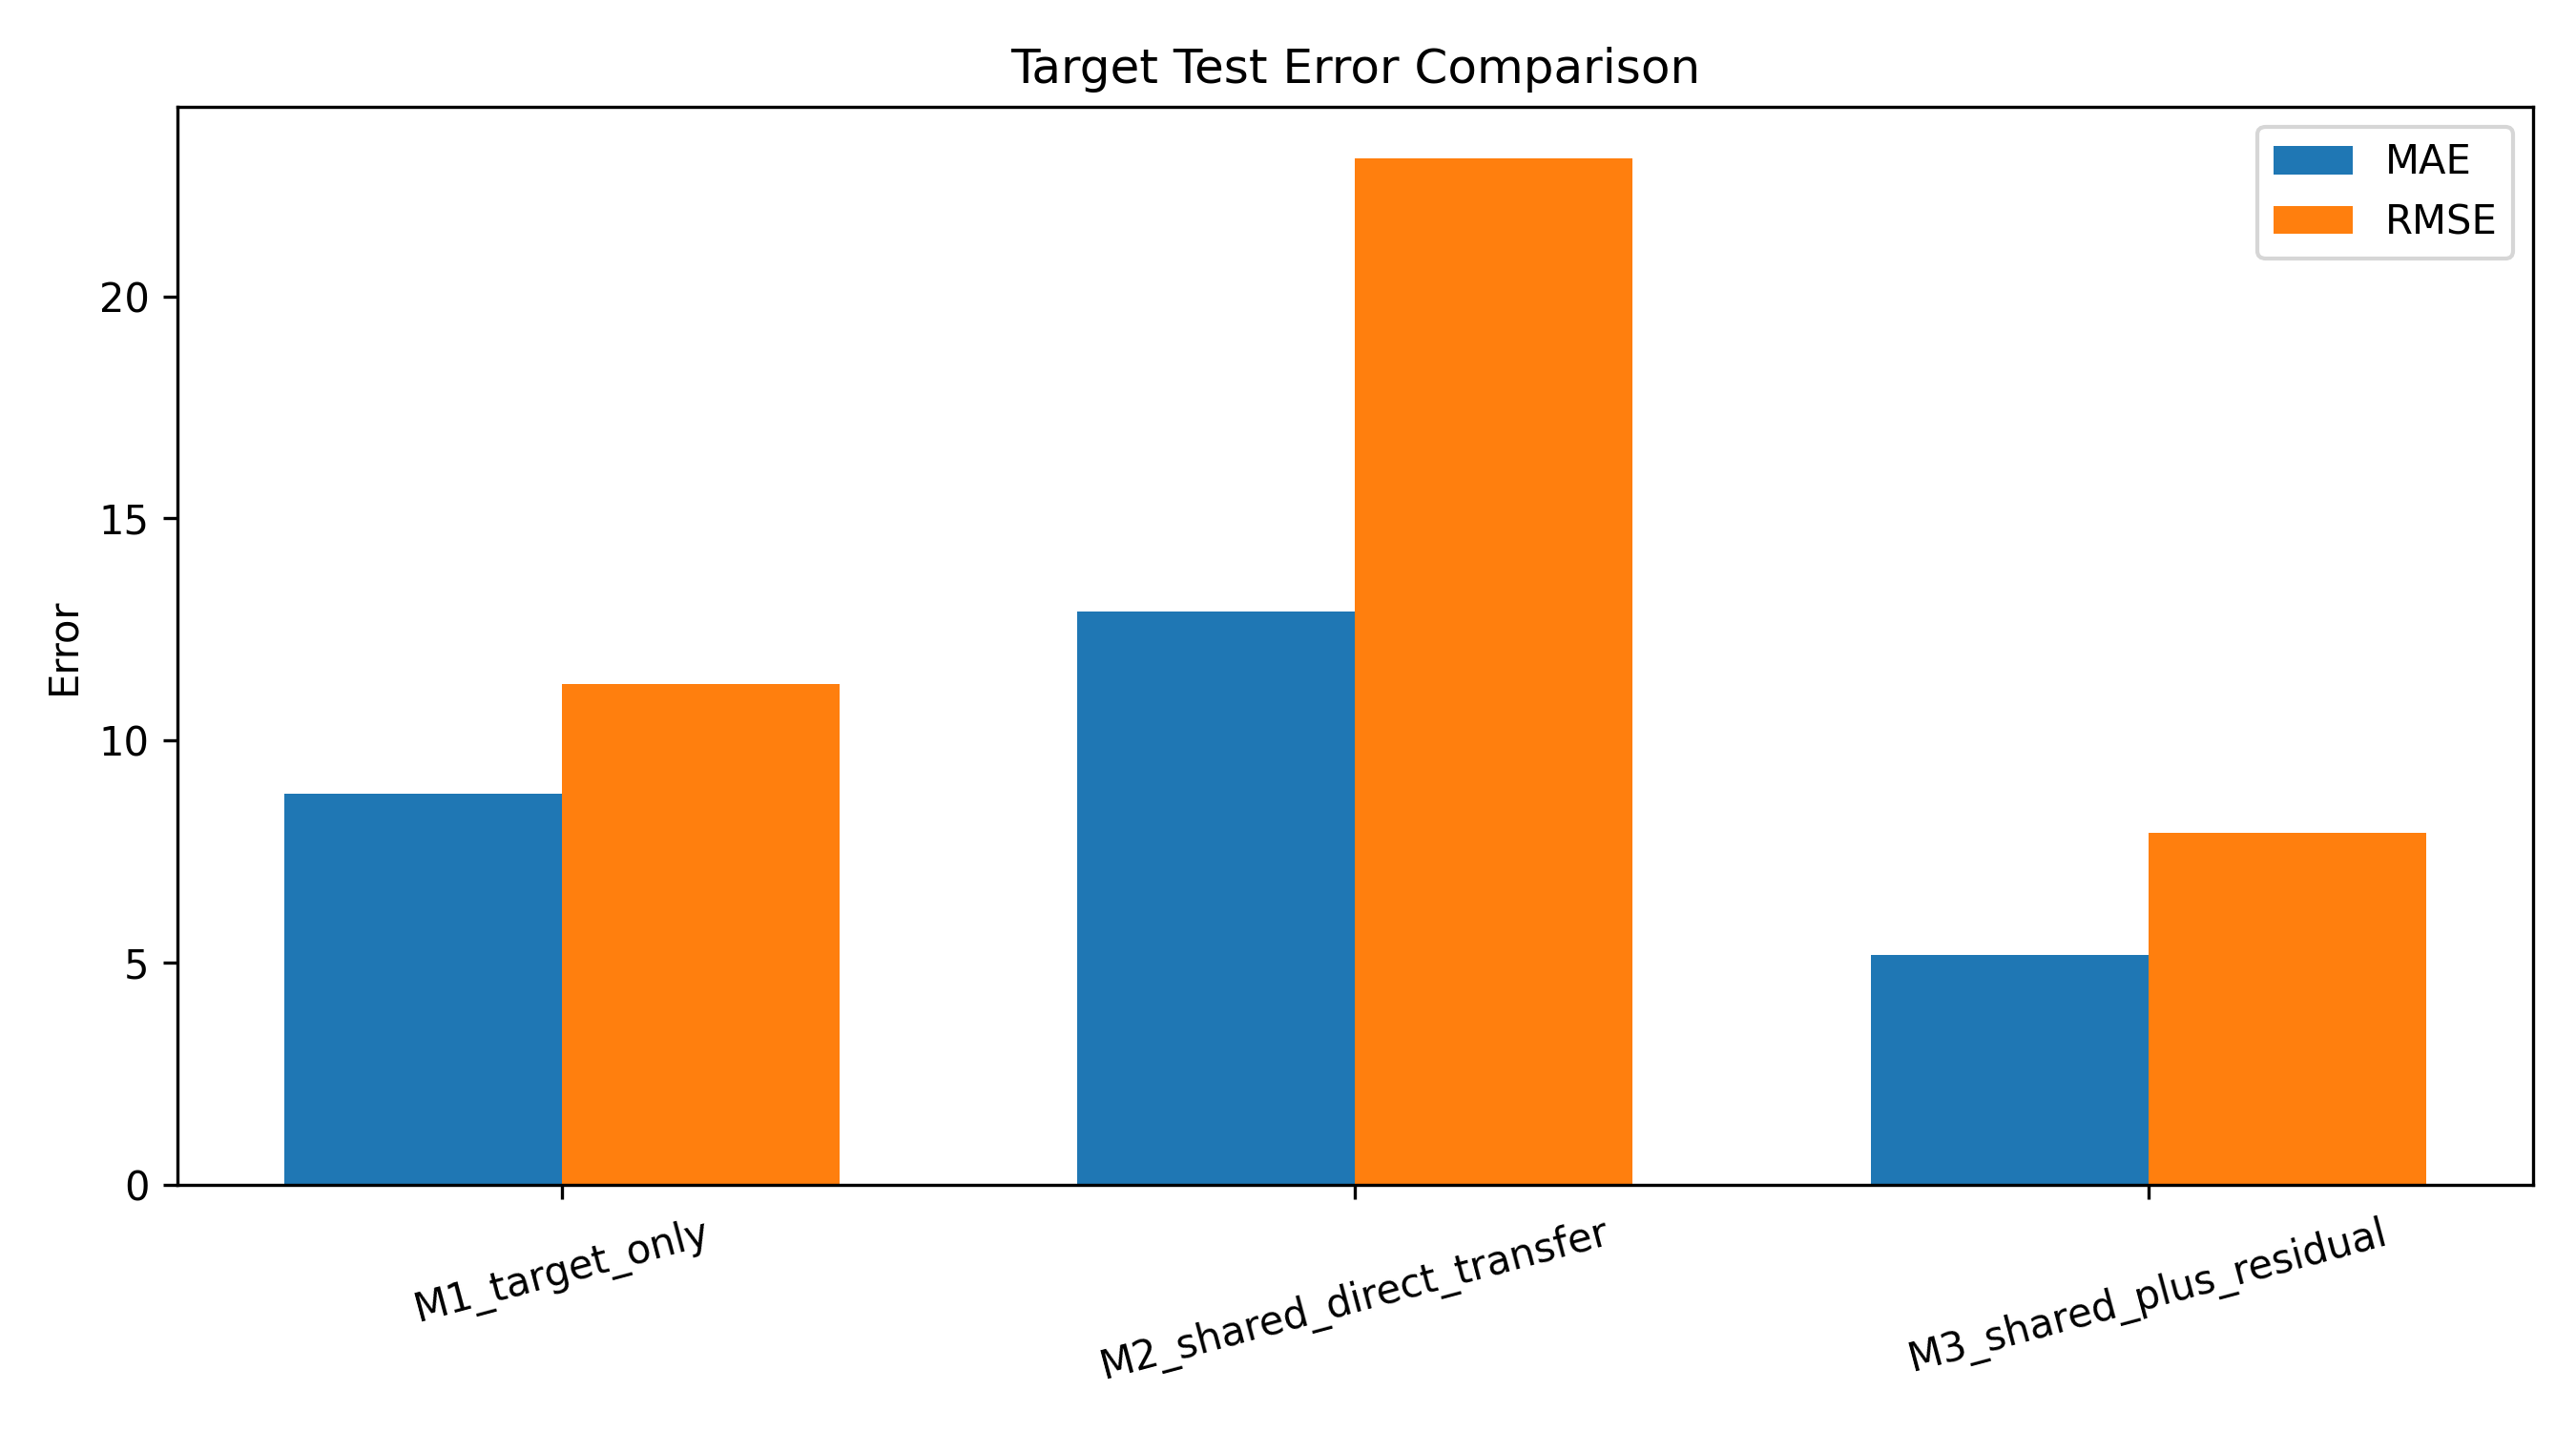

The file beside this chart, header and first rows:
model, MAE, RMSE, R2
M1_target_only, 8.81, 11.28, 0.933
M2_shared_direct_transfer, 12.9, 23.11, 0.7187
M3_shared_plus_residual, 5.179, 7.915, 0.967
